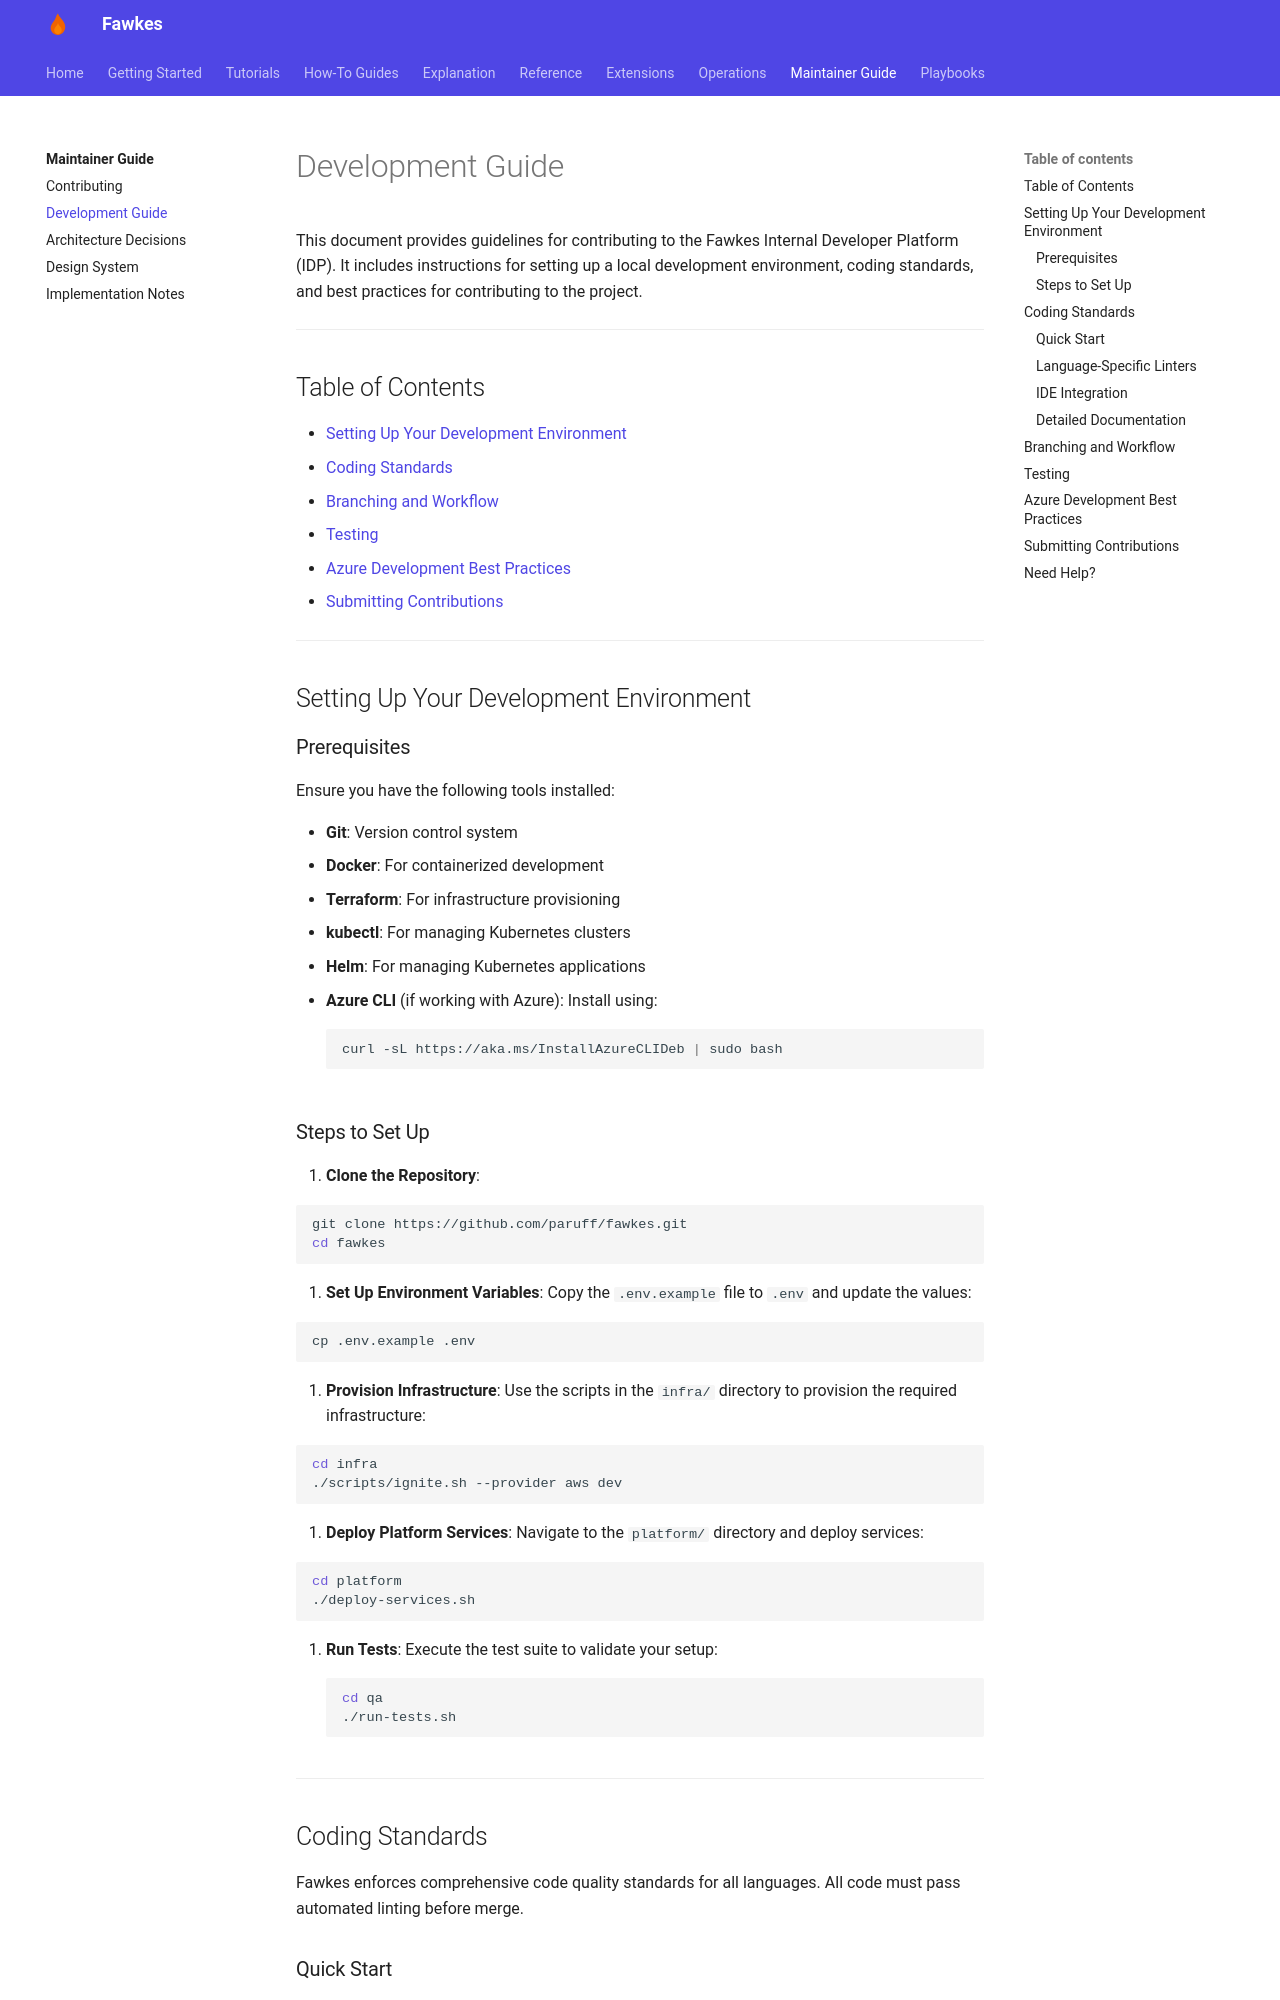

repository: paruff/fawkes · page: development/index.html · generator: mkdocs

# Development Guide

This document provides guidelines for contributing to the Fawkes Internal Developer Platform (IDP). It includes instructions for setting up a local development environment, coding standards, and best practices for contributing to the project.

---

## Table of Contents

- [Setting Up Your Development Environment](#setting-up-your-development-environment)
- [Coding Standards](#coding-standards)
- [Branching and Workflow](#branching-and-workflow)
- [Testing](#testing)
- [Azure Development Best Practices](#azure-development-best-practices)
- [Submitting Contributions](#submitting-contributions)

---

## Setting Up Your Development Environment

### Prerequisites

Ensure you have the following tools installed:

- **Git**: Version control system
- **Docker**: For containerized development
- **Terraform**: For infrastructure provisioning
- **kubectl**: For managing Kubernetes clusters
- **Helm**: For managing Kubernetes applications
- **Azure CLI** (if working with Azure):
  Install using:
  ```sh
  curl -sL https://aka.ms/InstallAzureCLIDeb | sudo bash
  ```

### Steps to Set Up

1. **Clone the Repository**:

   ```sh
   git clone https://github.com/paruff/fawkes.git
   cd fawkes
   ```

2. **Set Up Environment Variables**:
   Copy the `.env.example` file to `.env` and update the values:

   ```sh
   cp .env.example .env
   ```

3. **Provision Infrastructure**:
   Use the scripts in the `infra/` directory to provision the required infrastructure:

   ```sh
   cd infra
   ./scripts/ignite.sh --provider aws dev
   ```

4. **Deploy Platform Services**:
   Navigate to the `platform/` directory and deploy services:

   ```sh
   cd platform
   ./deploy-services.sh
   ```

5. **Run Tests**:
   Execute the test suite to validate your setup:
   ```sh
   cd qa
   ./run-tests.sh
   ```

---

## Coding Standards

Fawkes enforces comprehensive code quality standards for all languages. All code must pass automated linting before merge.
